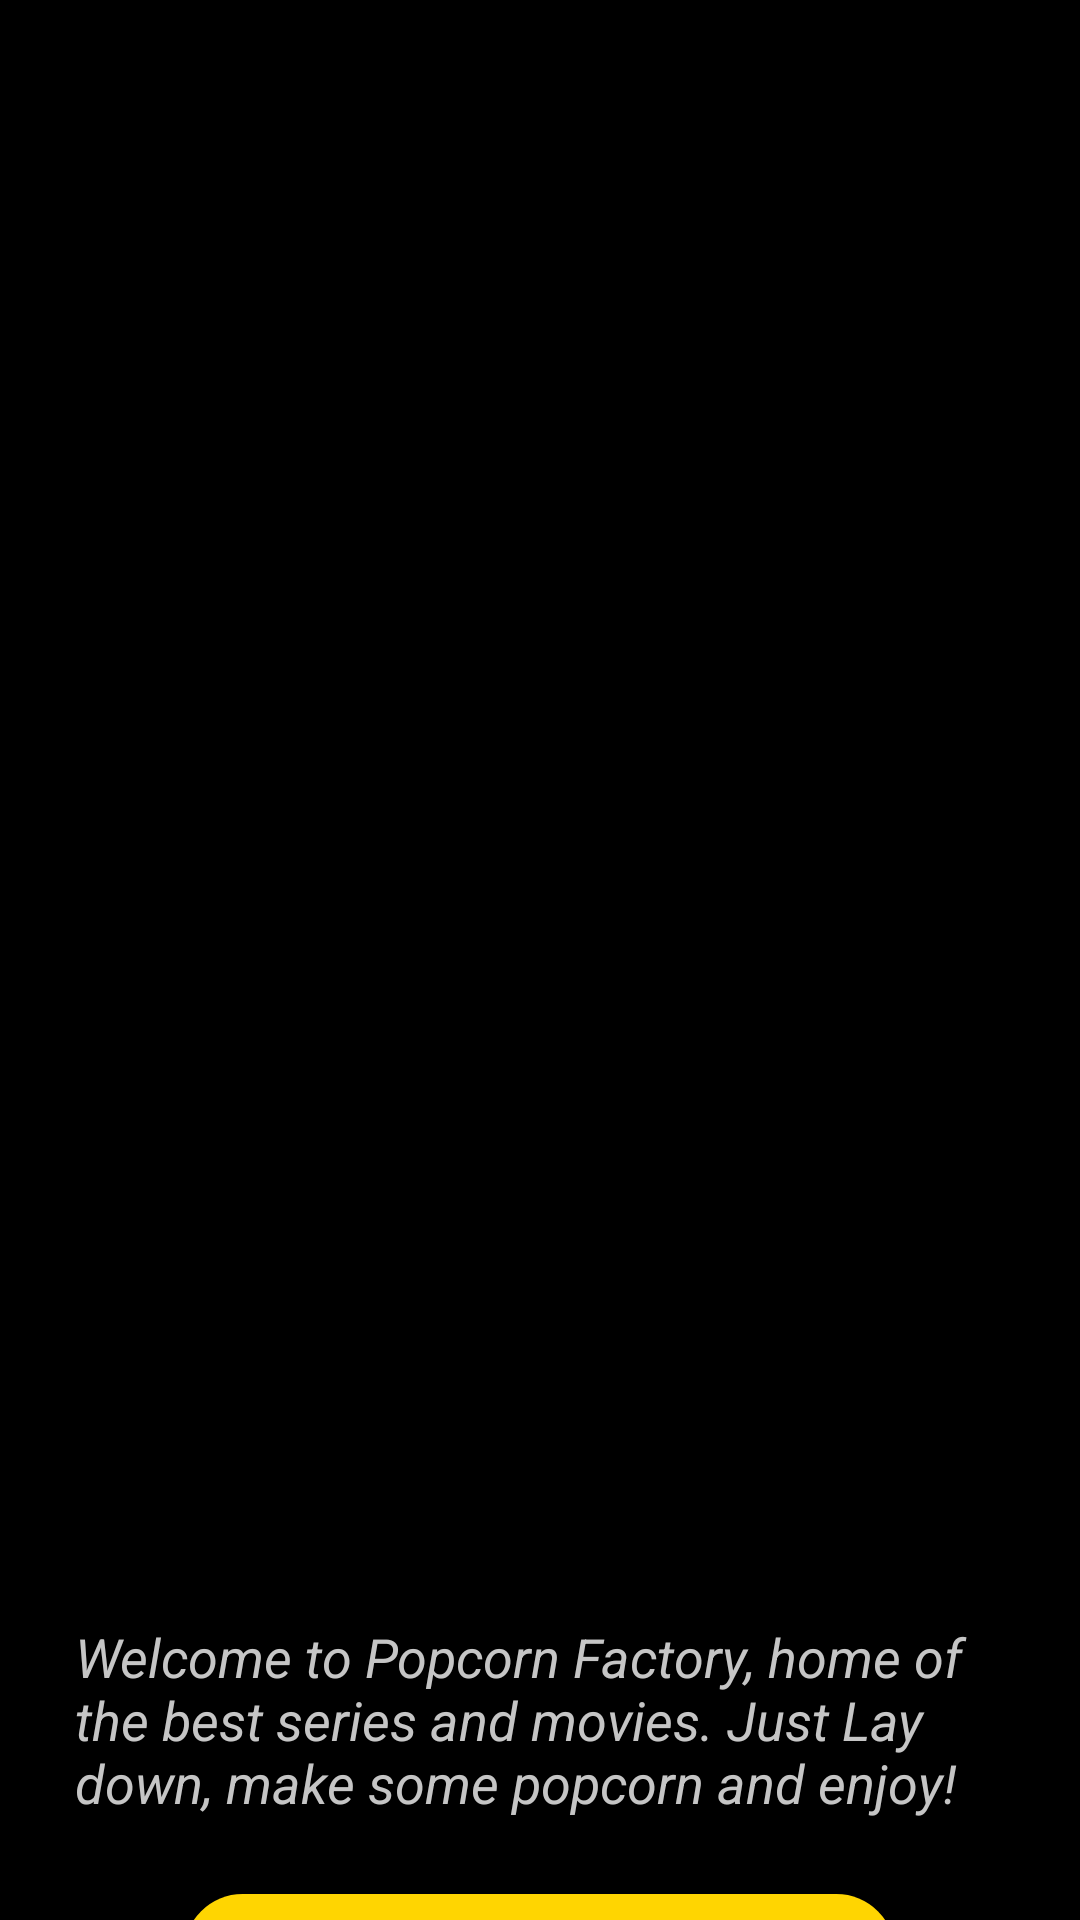

The Android layout XML behind this screen, and the referenced resources:
<!-- AndroidManifest.xml: application theme Theme.Practica8 -->
<!-- res/layout/activity_main.xml -->
<?xml version="1.0" encoding="utf-8"?>
<LinearLayout xmlns:android="http://schemas.android.com/apk/res/android"
    xmlns:app="http://schemas.android.com/apk/res-auto"
    xmlns:tools="http://schemas.android.com/tools"
    android:id="@+id/main"
    android:orientation="vertical"
    android:layout_width="match_parent"
    android:background="@color/black"
    android:layout_height="match_parent"
    tools:context=".MainActivity">


    <ImageView
        android:layout_width="match_parent"
        android:layout_height="500dp"
        android:scaleType="centerCrop"
        android:src="@drawable/popcorn" />

    <TextView
        android:layout_width="match_parent"
        android:layout_height="wrap_content"
        android:layout_marginTop="40dp"
        android:paddingHorizontal="25dp"
        android:text="@string/welcome"
        android:textColor="@color/mainText"
        android:textSize="18sp"
        android:textStyle="italic" />

    <Button
        android:layout_width="237dp"
        android:layout_height="39dp"
        android:id="@+id/botonP"
        android:layout_marginTop="25dp"
        android:text="@string/getMeIn"
        android:textAlignment="center"
        android:textColor="@color/black"
        android:layout_gravity="center"
        android:background="@drawable/round_button"
        />


</LinearLayout>
<!-- resources referenced by this layout -->
<resources>
  <color name="black">#FF000000</color>
  <color name="mainText">#C5C5C5</color>
  <!-- drawable round_button (drawable) -->
  <?xml version="1.0" encoding="utf-8"?>
  <selector xmlns:android="http://schemas.android.com/apk/res/android">
  
      <item>
          <shape android:shape="rectangle">
              <solid android:color="@color/yellow" />
              <corners android:radius="50dp" />
          </shape>
  
      </item>
  </selector>
  <string name="getMeIn">GET ME IN!</string>
  <string name="welcome">Welcome to Popcorn Factory, home of the best series and movies.
          Just Lay down, make some popcorn and enjoy!</string>
  <style name="Theme.Practica8" parent="Base.Theme.Practica8" />
  <color name="yellow">#FFD501</color>
  <style name="Base.Theme.Practica8" parent="Theme.Material3.DayNight.NoActionBar">
          
         <item name="colorPrimary">@color/yellow</item>
      </style>
</resources>
